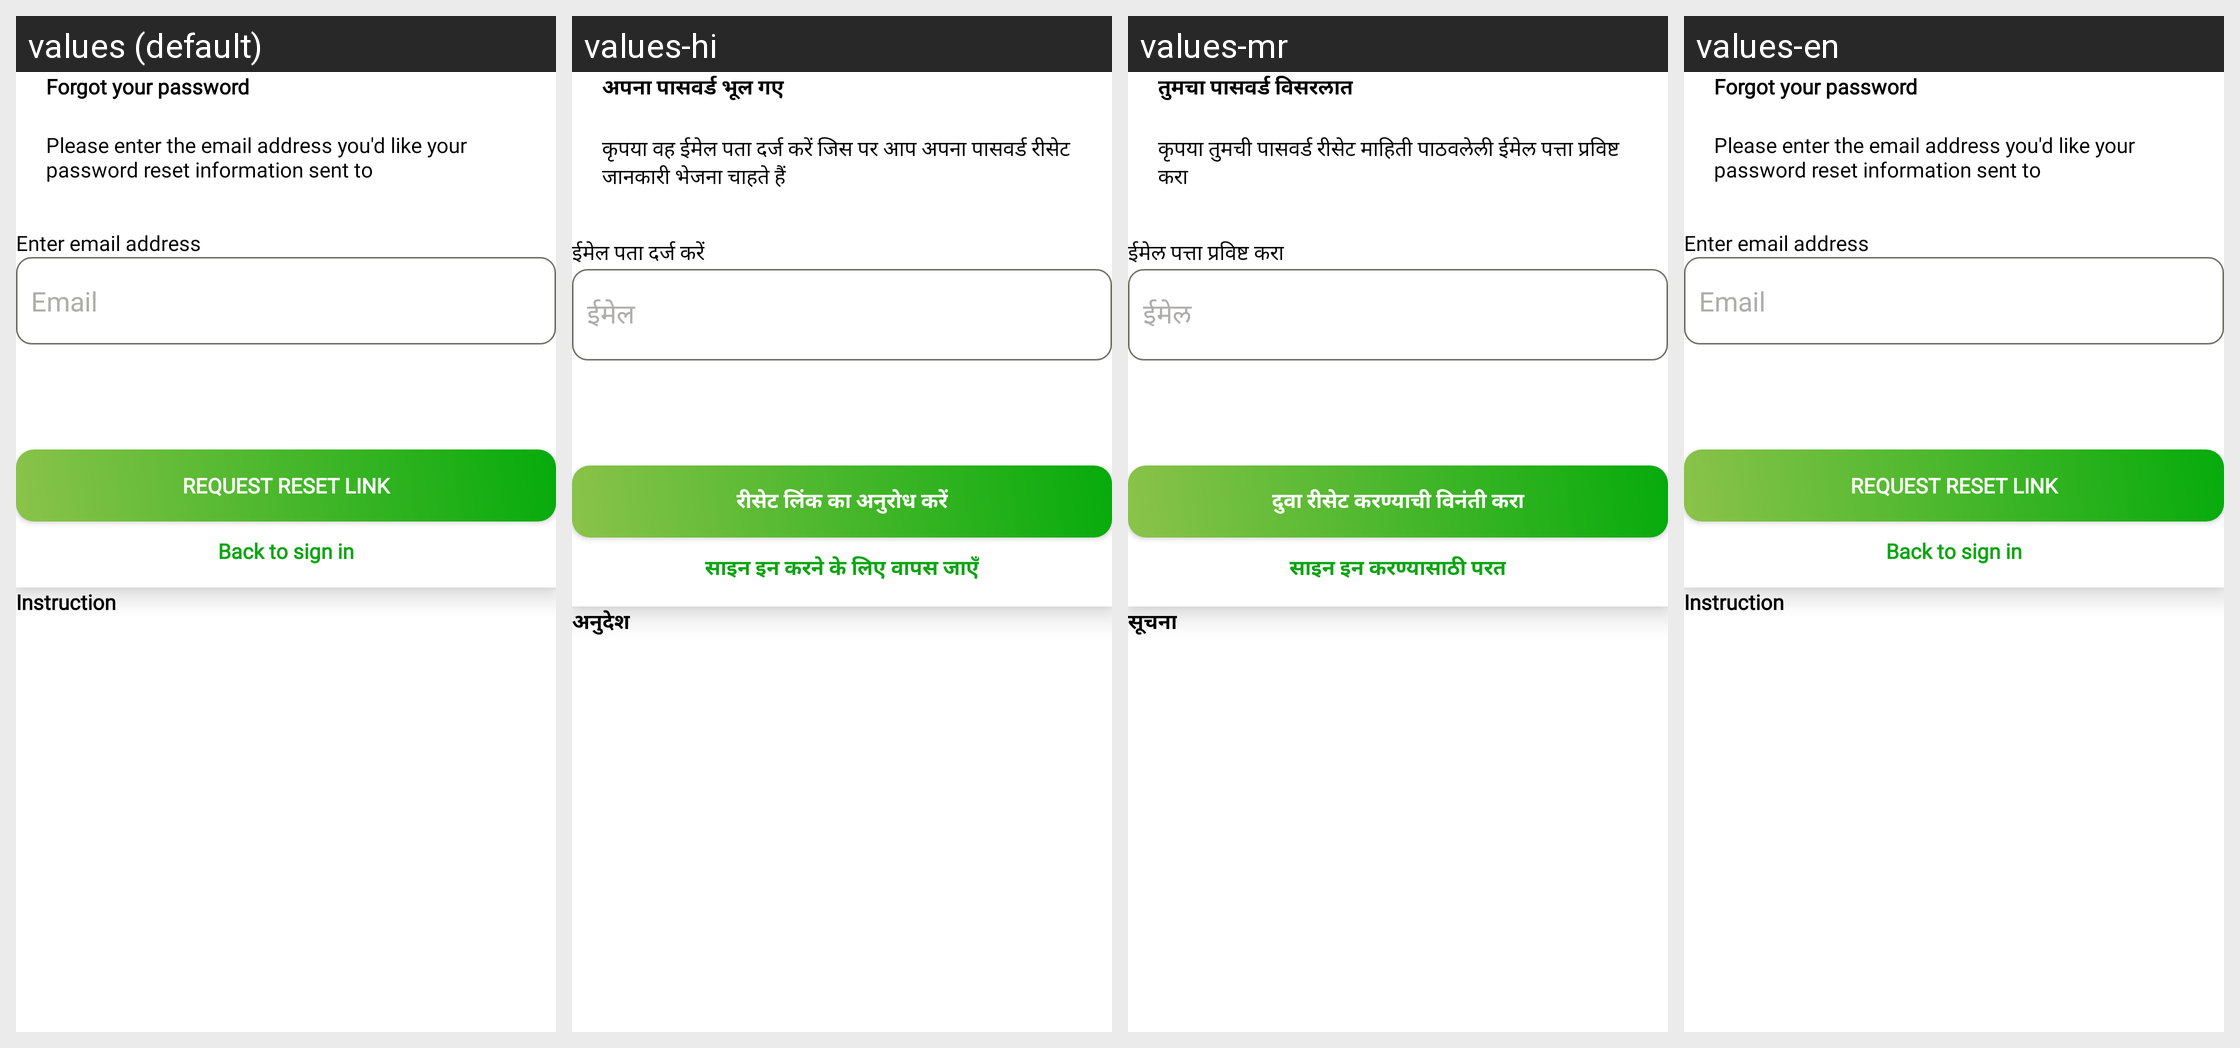

The same Android screen rendered under several of its app's locales, left to right. List the strings drawn on it with the default value and each locale's translation.
Android screen res/layout/activity_forgot_password.xml rendered under 4 locales, left to right: values (default), values-hi, values-mr, values-en. Device: Nexus 5 (rendered at 1080×1920; each locale shown at half size, 540×960, under a caption strip naming it); theme Theme.UpTrend.
Other locales in the repository, not shown: values-gu, values-pa, values-ta, values-te.
Strings drawn on this screen, with the default value and each locale's value (text and hints the layout hard-codes, and strings that could not be matched under every locale, appear in the picture but are not listed):

forgetpass
  values: Forgot your password
  values-hi: अपना पासवर्ड भूल गए
  values-mr: तुमचा पासवर्ड विसरलात
  values-en: Forgot your password

massage1
  values: Please enter the email address you'd like your password reset information sent to
  values-hi: कृपया वह ईमेल पता दर्ज करें जिस पर आप अपना पासवर्ड रीसेट जानकारी भेजना चाहते हैं
  values-mr: कृपया तुमची पासवर्ड रीसेट माहिती पाठवलेली ईमेल पत्ता प्रविष्ट करा
  values-en: Please enter the email address you'd like your password reset information sent to

enter1
  values: Enter email address
  values-hi: ईमेल पता दर्ज करें
  values-mr: ईमेल पत्ता प्रविष्ट करा
  values-en: Enter email address

email
  values: Email
  values-hi: ईमेल
  values-mr: ईमेल
  values-en: Email

requestLink
  values: Request reset link
  values-hi: रीसेट लिंक का अनुरोध करें
  values-mr: दुवा रीसेट करण्याची विनंती करा
  values-en: Request reset link

back1
  values: Back to sign in
  values-hi: साइन इन करने के लिए वापस जाएँ
  values-mr: साइन इन करण्यासाठी परत
  values-en: Back to sign in

Instruction
  values: Instruction
  values-hi: अनुदेश
  values-mr: सूचना
  values-en: Instruction
